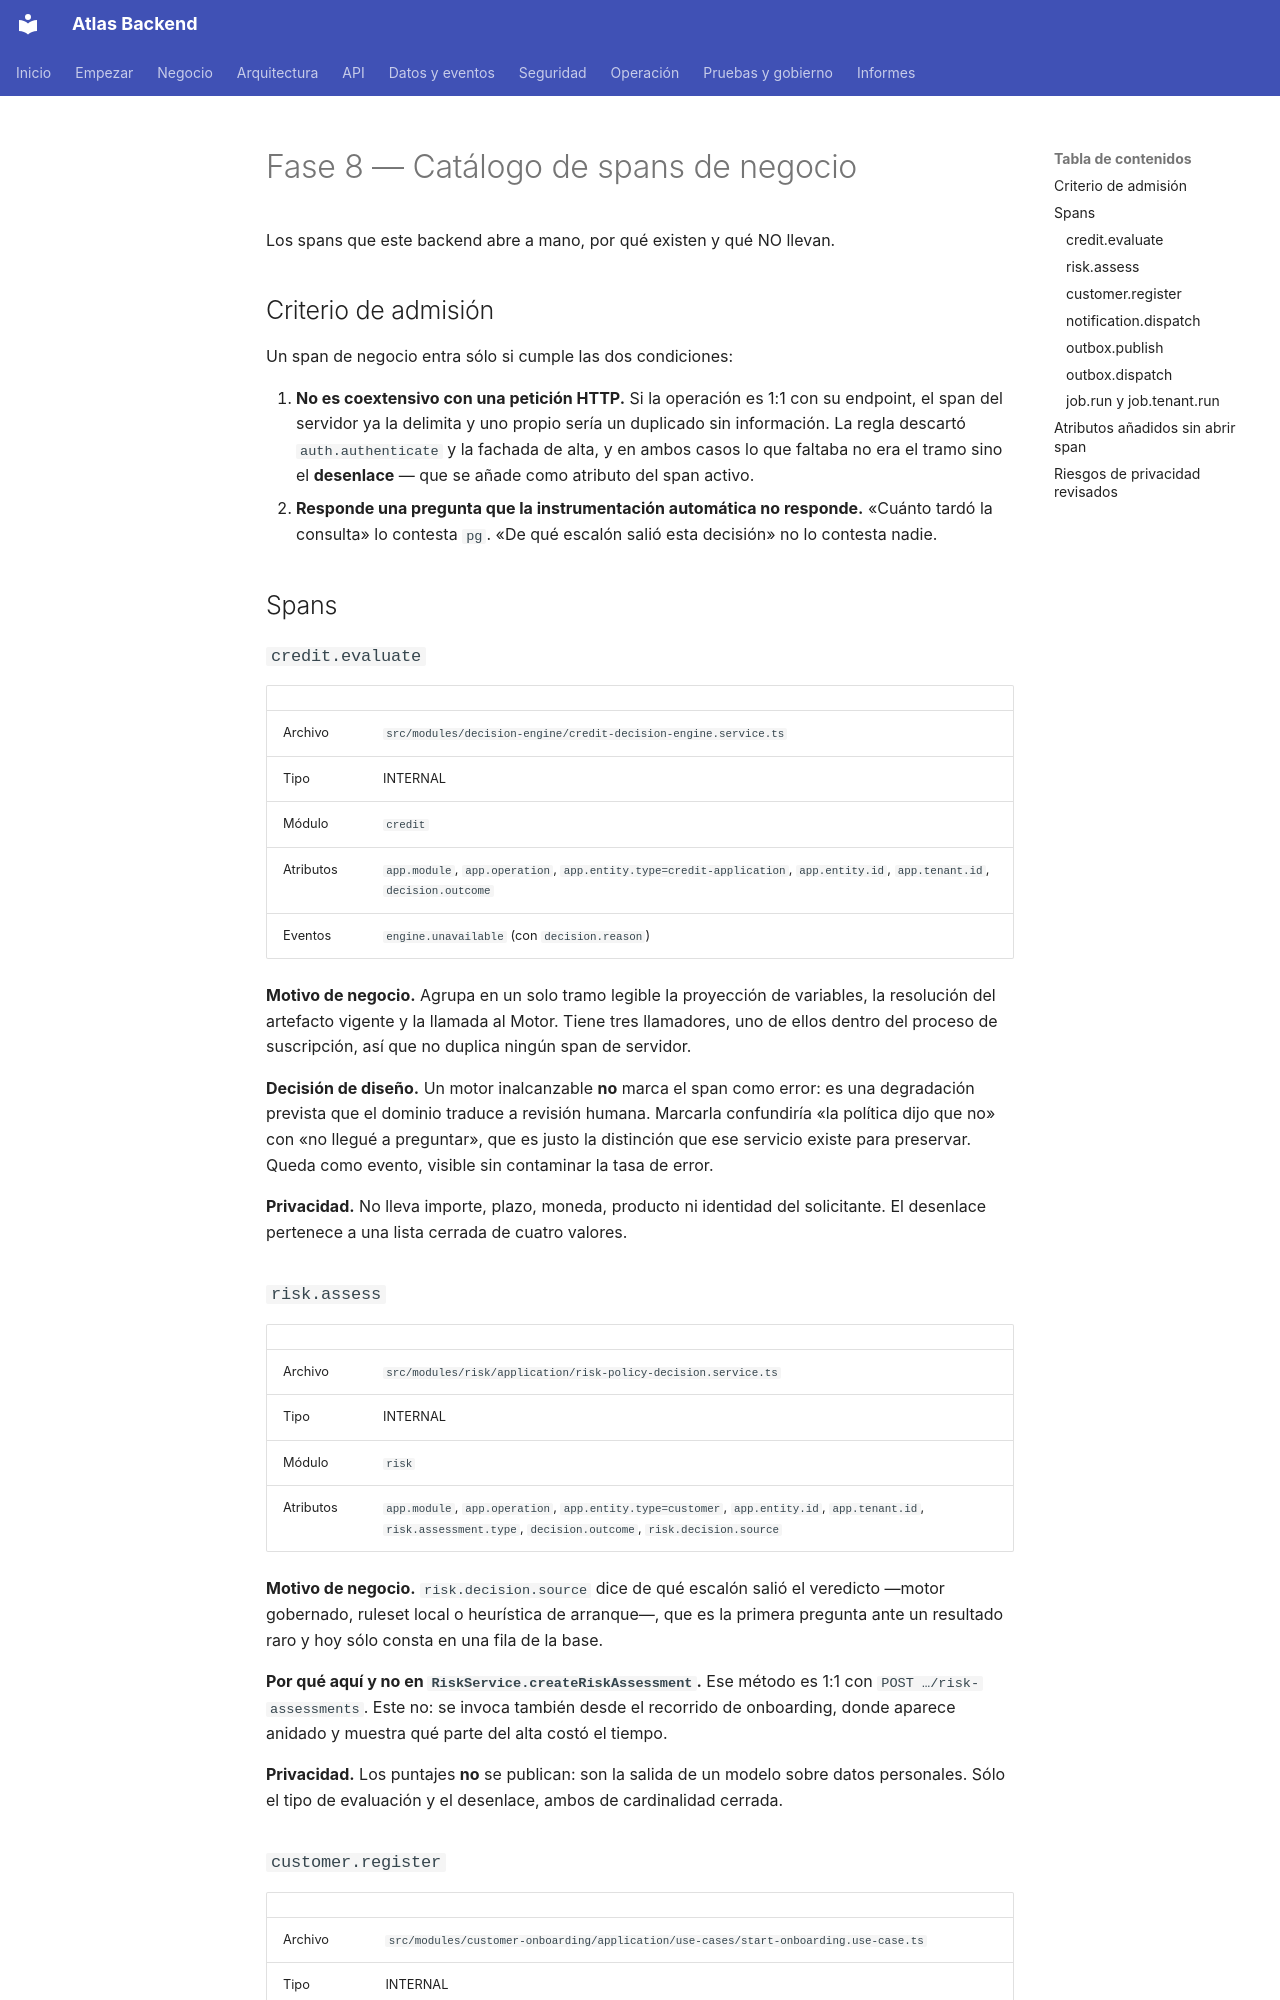

repository: PabloArauzCaballero/AtlasBackend · page: observability/02-business-spans-catalog/index.html · generator: mkdocs

# Fase 8 — Catálogo de spans de negocio

Los spans que este backend abre a mano, por qué existen y qué NO llevan.

## Criterio de admisión

Un span de negocio entra sólo si cumple las dos condiciones:

1. **No es coextensivo con una petición HTTP.** Si la operación es 1:1 con su endpoint, el span
   del servidor ya la delimita y uno propio sería un duplicado sin información. La regla
   descartó `auth.authenticate` y la fachada de alta, y en ambos casos lo que faltaba no era el
   tramo sino el **desenlace** — que se añade como atributo del span activo.
2. **Responde una pregunta que la instrumentación automática no responde.** «Cuánto tardó la
   consulta» lo contesta `pg`. «De qué escalón salió esta decisión» no lo contesta nadie.

## Spans

### `credit.evaluate`

| | |
| --- | --- |
| Archivo | `src/modules/decision-engine/credit-decision-engine.service.ts` |
| Tipo | INTERNAL |
| Módulo | `credit` |
| Atributos | `app.module`, `app.operation`, `app.entity.type=credit-application`, `app.entity.id`, `app.tenant.id`, `decision.outcome` |
| Eventos | `engine.unavailable` (con `decision.reason`) |

**Motivo de negocio.** Agrupa en un solo tramo legible la proyección de variables, la resolución
del artefacto vigente y la llamada al Motor. Tiene tres llamadores, uno de ellos dentro del
proceso de suscripción, así que no duplica ningún span de servidor.

**Decisión de diseño.** Un motor inalcanzable **no** marca el span como error: es una degradación
prevista que el dominio traduce a revisión humana. Marcarla confundiría «la política dijo que no»
con «no llegué a preguntar», que es justo la distinción que ese servicio existe para preservar.
Queda como evento, visible sin contaminar la tasa de error.

**Privacidad.** No lleva importe, plazo, moneda, producto ni identidad del solicitante. El
desenlace pertenece a una lista cerrada de cuatro valores.

### `risk.assess`

| | |
| --- | --- |
| Archivo | `src/modules/risk/application/risk-policy-decision.service.ts` |
| Tipo | INTERNAL |
| Módulo | `risk` |
| Atributos | `app.module`, `app.operation`, `app.entity.type=customer`, `app.entity.id`, `app.tenant.id`, `risk.assessment.type`, `decision.outcome`, `risk.decision.source` |

**Motivo de negocio.** `risk.decision.source` dice de qué escalón salió el veredicto —motor
gobernado, ruleset local o heurística de arranque—, que es la primera pregunta ante un resultado
raro y hoy sólo consta en una fila de la base.

**Por qué aquí y no en `RiskService.createRiskAssessment`.** Ese método es 1:1 con
`POST …/risk-assessments`. Este no: se invoca también desde el recorrido de onboarding, donde
aparece anidado y muestra qué parte del alta costó el tiempo.

**Privacidad.** Los puntajes **no** se publican: son la salida de un modelo sobre datos
personales. Sólo el tipo de evaluación y el desenlace, ambos de cardinalidad cerrada.
